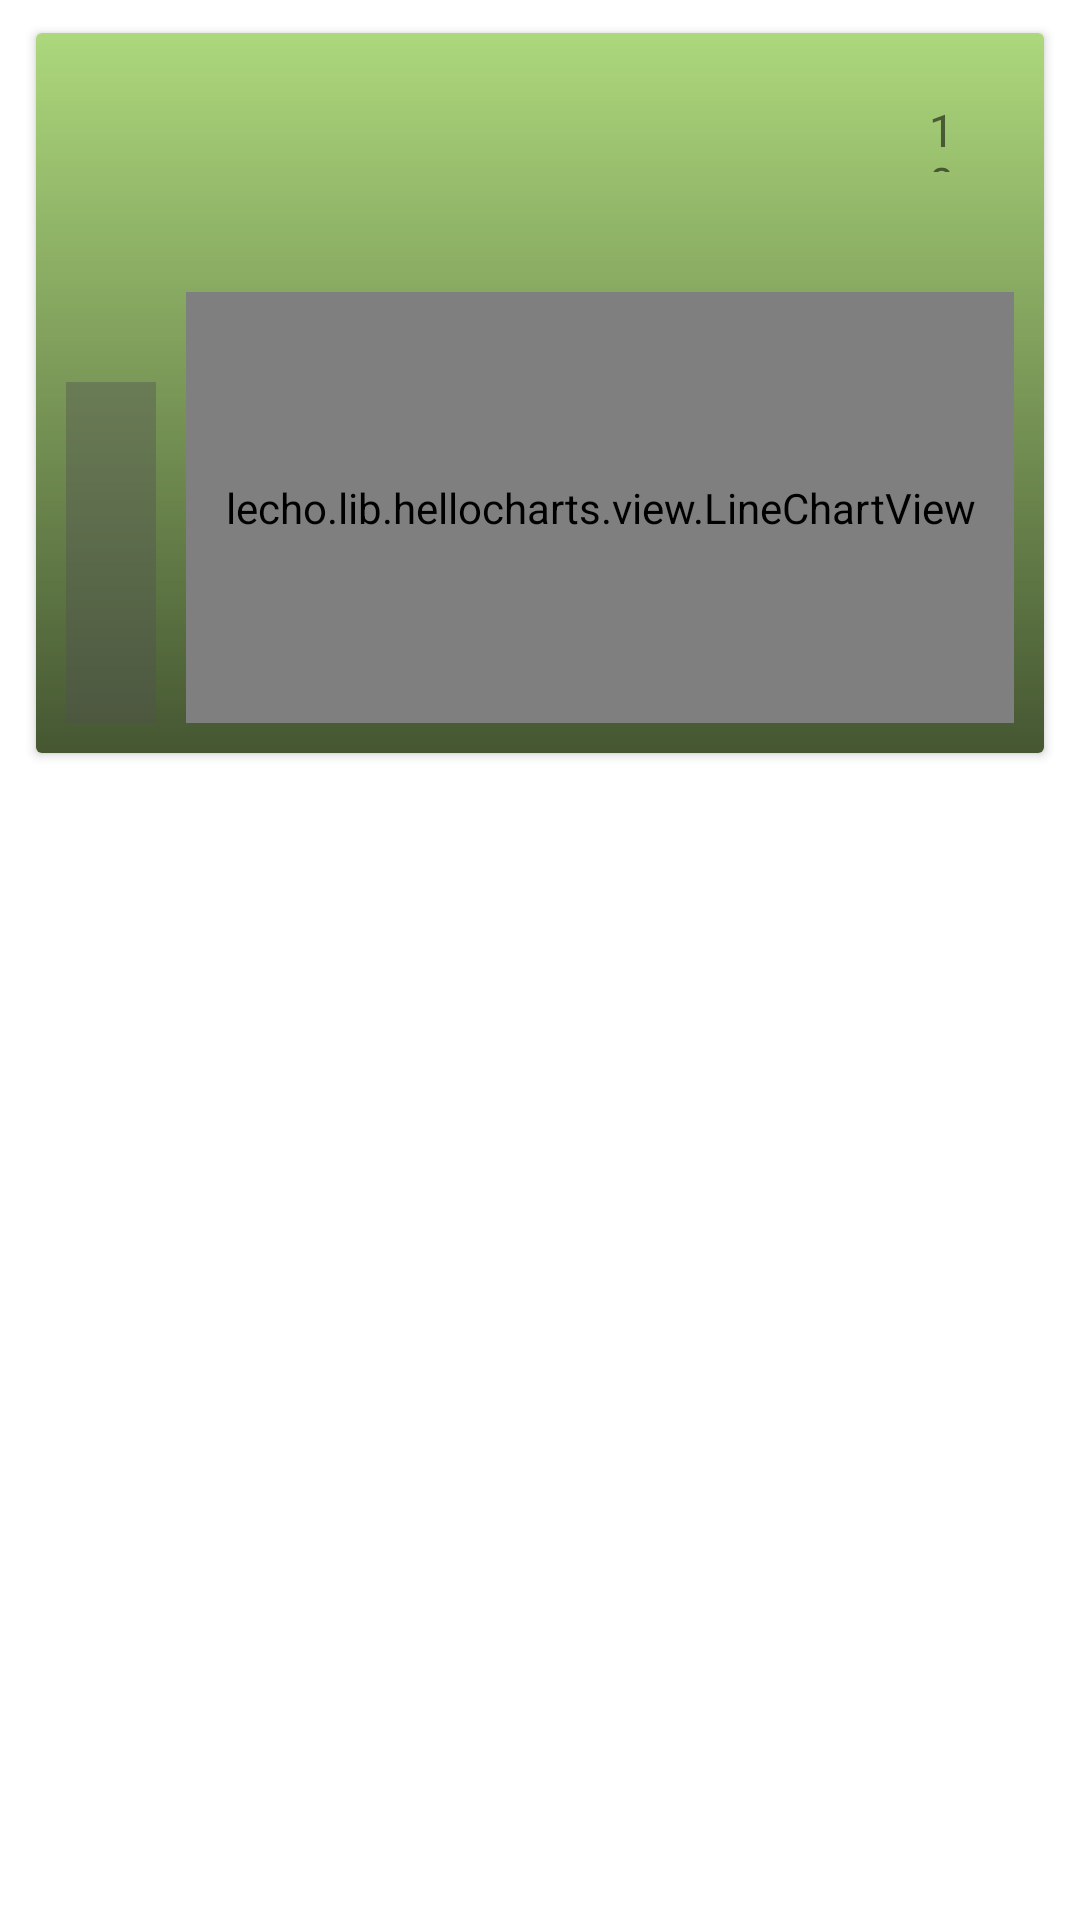

Layout XML and referenced resources for this Android screen:
<!-- AndroidManifest.xml: application theme Theme.ThingSpeakLib -->
<!-- res/layout/item.xml -->
<?xml version="1.0" encoding="utf-8"?>
<androidx.constraintlayout.widget.ConstraintLayout xmlns:android="http://schemas.android.com/apk/res/android"
    xmlns:app="http://schemas.android.com/apk/res-auto"
    xmlns:tools="http://schemas.android.com/tools"
    android:layout_width="match_parent"
    android:layout_height="wrap_content">


    <LinearLayout
        android:layout_width="match_parent"
        android:layout_height="match_parent"
        android:orientation="vertical"
        android:padding="1dp">

        <androidx.cardview.widget.CardView
            android:layout_width="match_parent"
            android:layout_height="wrap_content"
            android:layout_marginLeft="11dp"
            android:layout_marginTop="10dp"
            android:layout_marginRight="11dp"
            android:layout_marginBottom="7dp">

            <RelativeLayout
                android:layout_width="match_parent"
                android:layout_height="240dp">

                <ImageView
                    android:id="@+id/img"
                    android:layout_width="match_parent"
                    android:layout_height="match_parent"
                    android:background="#ADD87C"
                    android:scaleType="centerCrop" />

                <ImageView
                    android:layout_width="match_parent"
                    android:layout_height="match_parent"
                    android:layout_alignBottom="@+id/img"
                    android:src="@drawable/bottom_shadow" />

                <ImageView
                    android:id="@+id/battery_icon"
                    android:layout_width="20dp"
                    android:layout_height="20dp"
                    android:layout_alignBottom="@+id/img"
                    android:layout_alignParentTop="true"
                    android:layout_alignParentEnd="true"
                    android:layout_marginTop="10dp"
                    android:layout_marginEnd="10dp"
                    android:layout_marginBottom="185dp"
                    android:padding="0dp"
                    android:src="@drawable/ic_battery"
                    app:layout_constraintEnd_toEndOf="parent" />

                <TextView
                    android:id="@+id/bty_txt"
                    android:layout_width="80dp"
                    android:layout_height="wrap_content"
                    android:layout_above="@+id/chart"
                    android:layout_alignParentTop="true"
                    android:layout_marginStart="10dp"
                    android:layout_marginTop="22dp"
                    android:layout_marginEnd="0dp"
                    android:layout_marginBottom="40dp"
                    android:layout_toStartOf="@+id/battery_icon"
                    android:layout_toEndOf="@+id/txtres"
                    android:gravity="right"
                    android:text="100%"
                    android:textSize="15sp"
                    app:layout_constraintEnd_toEndOf="parent" />

                <TextView
                    android:id="@+id/txtid"
                    android:layout_width="200dp"
                    android:layout_height="wrap_content"
                    android:layout_margin="10dp"
                    tools:text="水塔ID" />

                <TextView
                    android:id="@+id/txtres"
                    android:layout_width="260dp"
                    android:layout_height="wrap_content"
                    android:layout_below="@+id/txtid"
                    android:layout_marginLeft="10dp"
                    android:layout_marginRight="10dp"
                    android:layout_marginBottom="10dp"
                    android:textColor="#FFFFFF"
                    android:textSize="28sp"
                    app:layout_constraintBottom_toBottomOf="parent"
                    app:layout_constraintEnd_toEndOf="parent"
                    app:layout_constraintStart_toStartOf="parent"
                    app:layout_constraintTop_toTopOf="parent"
                    tools:text="水塔水量" />

                <lecho.lib.hellocharts.view.LineChartView
                    android:id="@+id/chart"
                    android:layout_width="match_parent"
                    android:layout_height="match_parent"
                    android:layout_below="@+id/txtres"
                    android:layout_alignParentEnd="true"
                    android:layout_alignParentBottom="true"

                    android:layout_marginTop="0dp"
                    android:layout_marginEnd="10dp"
                    android:layout_marginBottom="10dp"
                    android:layout_toEndOf="@+id/progressbar" />


                <TextView
                    android:id="@+id/wtr_volume"
                    android:layout_width="wrap_content"
                    android:layout_height="wrap_content"
                    android:layout_below="@+id/txtres"
                    android:layout_alignParentStart="true"
                    android:layout_alignParentBottom="true"
                    android:layout_marginStart="5dp"
                    android:layout_marginTop="5dp"
                    android:layout_marginEnd="5dp"
                    android:layout_marginBottom="125dp"
                    android:layout_toStartOf="@+id/chart"
                    android:layout_toLeftOf="@+id/progressbar"
                    android:text="100%"
                    android:textSize="12dp"
                    android:gravity="center"/>
                <ProgressBar
                    android:id="@+id/progressbar"
                    style="@style/Widget.AppCompat.ProgressBar.Horizontal"
                    android:layout_width="30dp"
                    android:layout_height="match_parent"
                    android:layout_below="@+id/txtres"
                    android:layout_alignParentLeft="true"
                    android:layout_alignParentBottom="true"
                    android:layout_marginTop="30dp"
                    android:layout_marginStart="10dp"
                    android:layout_marginEnd="10dp"
                    android:layout_marginBottom="10dp"
                    android:max="10"
                    android:progressDrawable="@drawable/progress_drawable"/>

            </RelativeLayout>

        </androidx.cardview.widget.CardView>
    </LinearLayout>

</androidx.constraintlayout.widget.ConstraintLayout>
<!-- resources referenced by this layout -->
<resources>
  <!-- drawable bottom_shadow (drawable) -->
  <shape xmlns:android="http://schemas.android.com/apk/res/android"
      android:shape="rectangle">
  
      <gradient android:startColor="#99000000"
          android:endColor="@android:color/transparent"
          android:angle="90"/>
  
  </shape>
  <!-- drawable progress_drawable (drawable) -->
  <?xml version="1.0" encoding="utf-8"?>
  <layer-list xmlns:android="http://schemas.android.com/apk/res/android">
      <item android:id="@android:id/background">
          <color android:color="#66505050" />
      </item>
      <item android:id="@android:id/progress">
          <clip
              android:clipOrientation="vertical"
              android:gravity="bottom">
              <shape>
                  <gradient
                      android:startColor="#00FF00"
                      android:centerColor="#FFFF00"
                      android:endColor="#FF0000"
                      android:angle="270" />
              </shape>
          </clip>
      </item>
  </layer-list>
  <style name="Theme.ThingSpeakLib" parent="Theme.MaterialComponents.DayNight.NoActionBar">
          
          <item name="colorPrimary">@color/purple_500</item>
          <item name="colorPrimaryVariant">@color/purple_700</item>
          <item name="colorOnPrimary">@color/white</item>
          
          <item name="colorSecondary">@color/teal_200</item>
          <item name="colorSecondaryVariant">@color/teal_700</item>
          <item name="colorOnSecondary">@color/black</item>
          
          <item name="android:statusBarColor" tools:targetApi="l">?attr/colorPrimaryVariant</item>
          
      </style>
  <color name="purple_500">#FF6200EE</color>
  <color name="purple_700">#FF3700B3</color>
  <color name="white">#FFFFFFFF</color>
  <color name="teal_200">#FF03DAC5</color>
  <color name="teal_700">#FF018786</color>
  <color name="black">#FF000000</color>
</resources>
